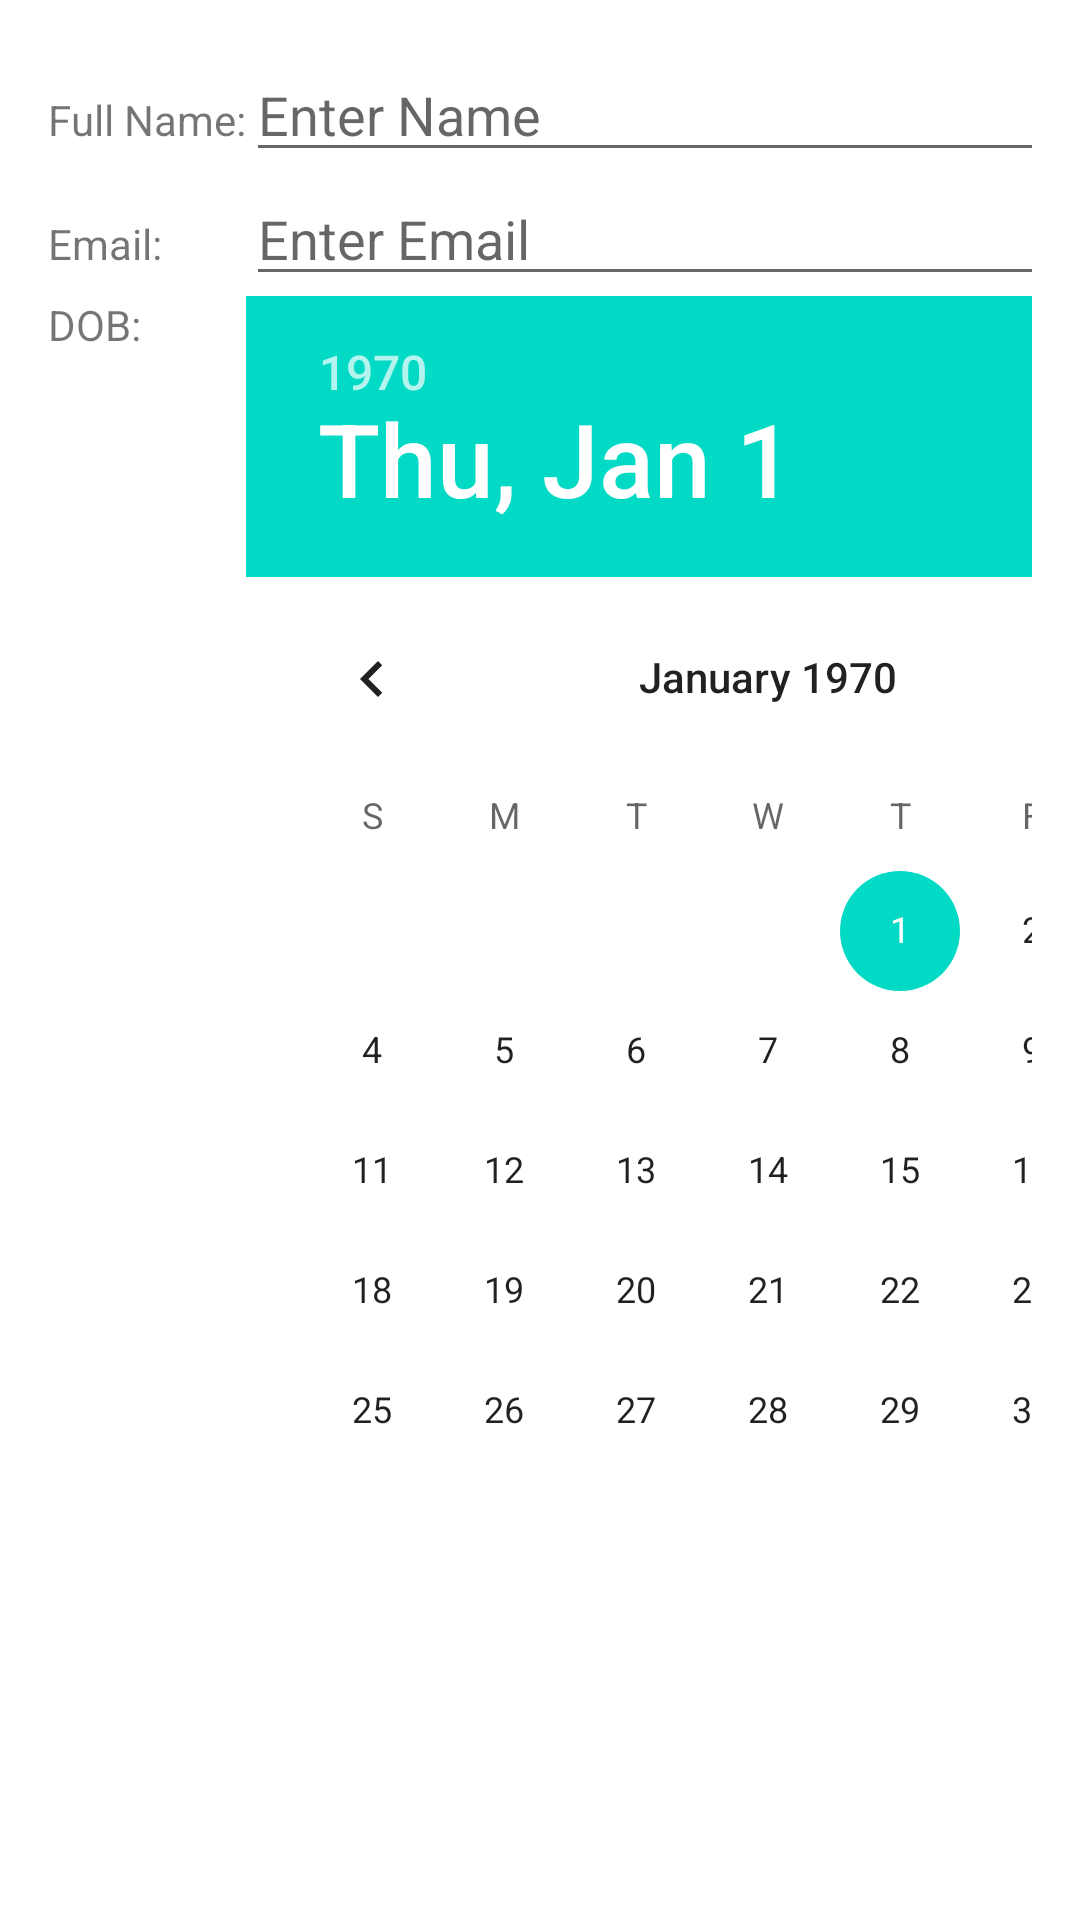

Layout XML and referenced resources for this Android screen:
<!-- AndroidManifest.xml: application theme Theme.Faculty_form -->
<!-- res/layout/table_layout.xml -->
<?xml version="1.0" encoding="utf-8"?>
<TableLayout xmlns:android="http://schemas.android.com/apk/res/android"
    android:layout_width="match_parent"
    android:layout_height="wrap_content"
    android:padding="16dp">

    <TableRow>
        <TextView
            android:text="Full Name:"/>
        <EditText
            android:hint="Enter Name"
            android:layout_width="200dp"/>
    </TableRow>

    <TableRow>
        <TextView
            android:text="Email:"/>
        <EditText
            android:hint="Enter Email"
            android:layout_width="200dp"/>
    </TableRow>

    <TableRow>
        <TextView
            android:text="DOB:"/>
        <DatePicker
            android:layout_width="wrap_content"
            android:layout_height="wrap_content"
            android:calendarViewShown="false"/>
    </TableRow>



</TableLayout>
<!-- resources referenced by this layout -->
<resources>
  <style name="Theme.Faculty_form" parent="Theme.MaterialComponents.DayNight.DarkActionBar">
          
          <item name="colorPrimary">@color/purple_500</item>
          <item name="colorPrimaryVariant">@color/purple_700</item>
          <item name="colorOnPrimary">@color/white</item>
          
          <item name="colorSecondary">@color/teal_200</item>
          <item name="colorSecondaryVariant">@color/teal_700</item>
          <item name="colorOnSecondary">@color/black</item>
          
          <item name="android:statusBarColor">?attr/colorPrimaryVariant</item>
          
      </style>
  <!-- not gathered from this repository: default colours our renderer supplied (Android Studio template values) -->
  <color name="purple_500">#FF6200EE</color>
  <color name="purple_700">#FF3700B3</color>
  <color name="teal_200">#FF03DAC5</color>
  <color name="teal_700">#FF018786</color>
  <color name="black">#FF000000</color>
  <color name="white">#FFFFFFFF</color>
</resources>
